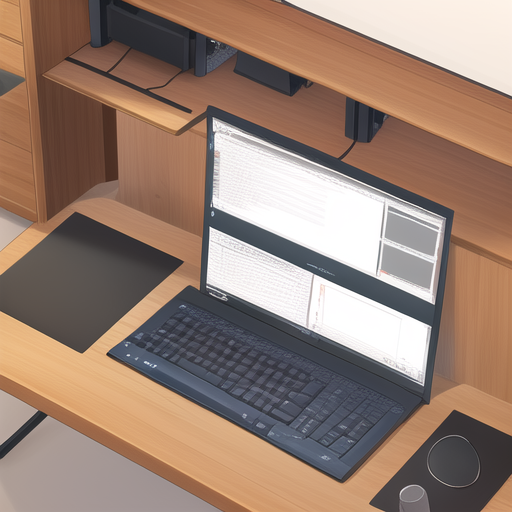
Generation parameters embedded in this image by AUTOMATIC1111 Stable Diffusion web UI or a fork of it (Forge, ...) (PNG 'parameters' text chunk):
masterpiece, best quality,computer,table,Table a PC，day，
Negative prompt: lowres, bad anatomy, bad hands, text, error, missing fingers, extra digit, fewer digits, cropped, worst quality, low quality, normal quality, jpeg artifacts, signature, watermark, username, blurry
Steps: 20, Sampler: Euler a, CFG scale: 7, Seed: 1080849013, Size: 512x512, Model hash: 7f96a1a9ca, Model: anything-v5-PrtRE, Clip skip: 2, ENSD: 31337, Version: v1.3.2